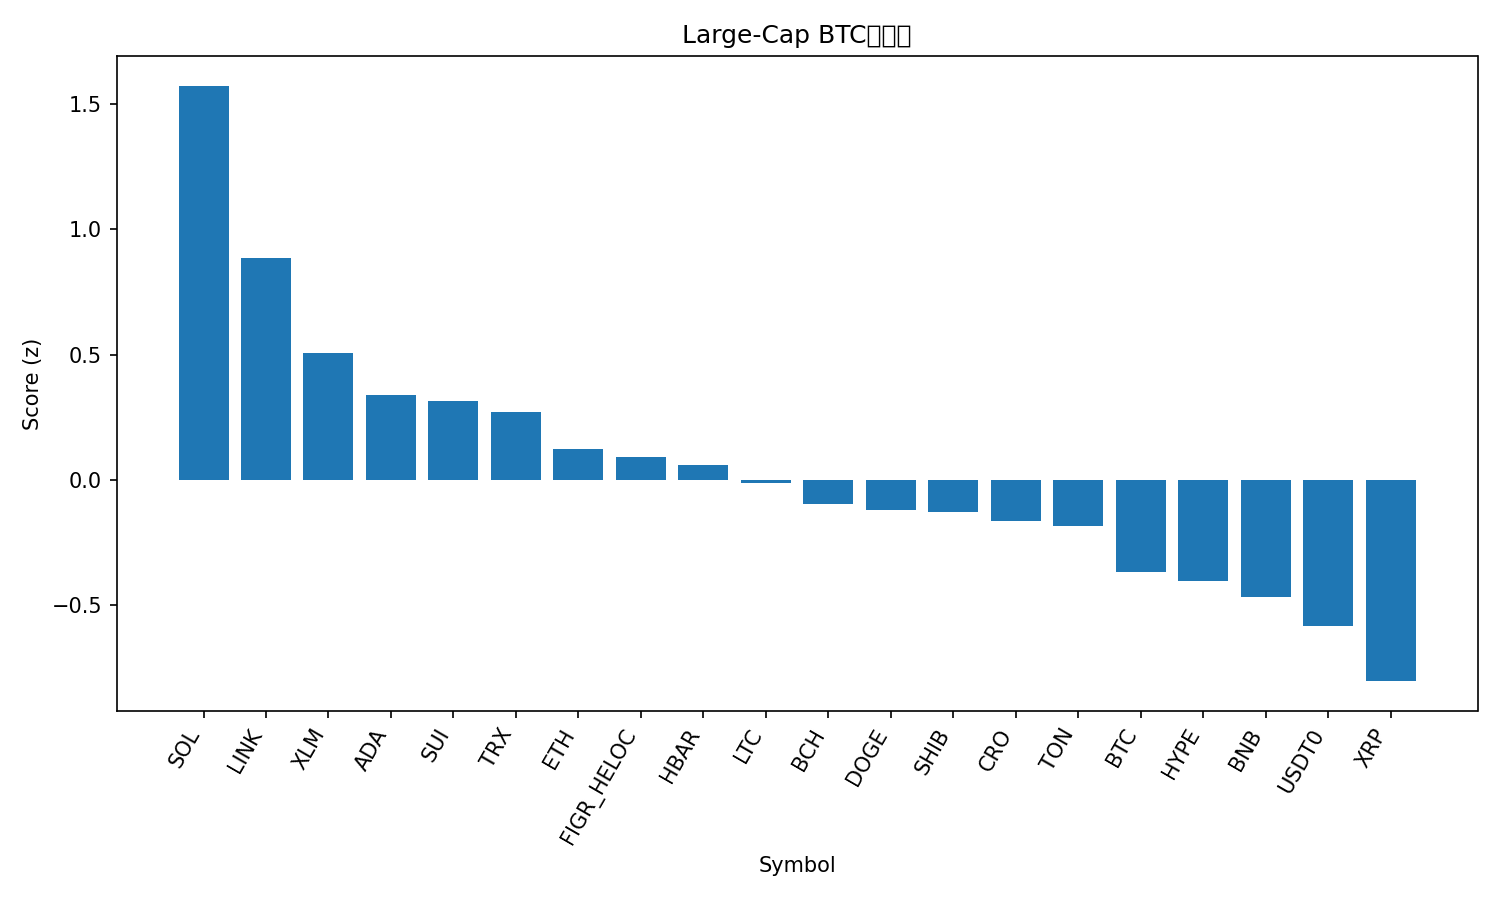

Data behind this chart, as committed beside it:
rank, name, symbol, price_btc, price_usd, pct_1h_btc, pct_24h_btc, pct_7d_btc, market_cap_rank, market_cap_usd, volume_usd, score
1, Solana, SOL, 0.001844, 201.8, 0.7875, 3.058, -10.26, 6, 109649899275, 10534270810, 1.573
2, Chainlink, LINK, 0.0001922, 21.03, 0.349, 3.586, -5.611, 14, 14248402244, 903373051, 0.8858
3, Stellar, XLM, 3.3e-06, 0.361, 0.202, 2.772, -2.147, 20, 11518242412, 239386108, 0.5077
4, Cardano, ADA, 7.22e-06, 0.7898, 0.1642, 3.004, -7.21, 11, 28883227834, 1155827963, 0.34
5, Sui, SUI, 2.936e-05, 3.21, 0.1942, 2.606, -7.431, 21, 11465108225, 1395317542, 0.3143
6, TRON, TRX, 3.09e-06, 0.3376, 0.1717, 1.213, 3.261, 10, 31968514894, 778673966, 0.2727
7, Ethereum, ETH, 0.03672, 4017, 0.01092, 2.945, -5.01, 2, 484566221382, 45047949817, 0.1227
8, Figure Heloc, FIGR_HELOC, 9.37e-06, 1.025, -0.05046, 2.436, 4.302, 17, 13000778992, 45031961, 0.09263
9, Hedera, HBAR, 1.96e-06, 0.2141, 0.01895, 2.808, -4.961, 25, 9079589690, 239742674, 0.05933
10, Litecoin, LTC, 0.0009525, 104.2, 0.07075, 1.739, -3.449, 28, 7959779312, 422876244, -0.01223
11, Bitcoin Cash, BCH, 0.005006, 547.7, 0.04225, 1.684, -3.969, 22, 10930374935, 328459684, -0.09683
12, Dogecoin, DOGE, 2.11e-06, 0.2307, -0.02678, 2.848, -8.554, 8, 34891452611, 3126036847, -0.1208
13, Shiba Inu, SHIB, 1.0867e-10, 1.189e-05, -0.008594, 1.895, -2.847, 31, 7007367225, 175940693, -0.128
14, Cronos, CRO, 1.76e-06, 0.1925, -0.2168, 4.981, -11.64, 33, 6707421633, 100771671, -0.1634
15, Toncoin, TON, 2.51e-05, 2.75, 0.03921, 1.737, -7.241, 32, 6986602491, 138628336, -0.1822
16, Bitcoin, BTC, 1.0, 109381, 0.0, 0.0, 0.0, 1, 2180616009561, 58478471416, -0.3673
17, Hyperliquid, HYPE, 0.0004062, 44.44, -0.4591, 6.896, -16.5, 19, 12033864751, 1011327921, -0.4016
18, BNB, BNB, 0.008724, 954.5, -0.08919, 0.2948, 2.75, 5, 132875258239, 2793571942, -0.4672
19, USDT0, USDT0, 9.14e-06, 1.0, -0.1488, 0.01266, 5.265, 30, 7139824767, 562794436, -0.5834
20, XRP, XRP, 2.541e-05, 2.78, -0.2793, 1.19, -2.174, 4, 166388964118, 8228214588, -0.8017
21, Avalanche, AVAX, 0.0002624, 28.71, -0.00313, -0.8845, -10.72, 18, 12130784146, 1634867863, -0.9031
